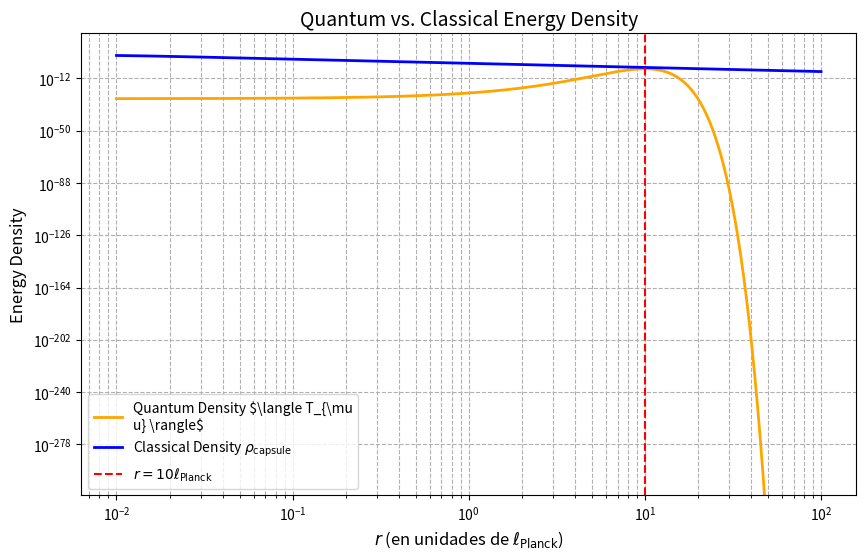

Here is the Python script that generated this plot:
import numpy as np
import matplotlib.pyplot as plt

# Configuración
r = np.logspace(-2, 2, 500)  # Escala logarítmica desde 0.01 hasta 100 (en unidades de ℓ_Planck)
rho_quantum = 1e-5 * np.exp(-(r - 10)**2 / 2)  # Densidad cuántica (pico en r=10ℓ_p)
rho_classical = 0.1 / (r**3 + 1e-6)           # Densidad clásica (∝ 1/r³)

# Gráfico
plt.figure(figsize=(10, 6))
plt.loglog(r, rho_quantum, 'orange', label='Quantum Density $\\langle T_{\\mu\nu} \\rangle$', linewidth=2)
plt.loglog(r, rho_classical, 'blue', label='Classical Density $\\rho_{\\text{capsule}}$', linewidth=2)
plt.axvline(x=10, color='red', linestyle='--', label='$r = 10\\ell_{\\text{Planck}}$')
plt.xlabel('$r$ (en unidades de $\\ell_{\\text{Planck}}$)', fontsize=12)
plt.ylabel('Energy Density', fontsize=12)
plt.title('Quantum vs. Classical Energy Density', fontsize=14)
plt.legend()
plt.grid(True, which="both", ls="--")
plt.savefig('Fig2_Quantum_Density.png', dpi=300, bbox_inches='tight')
plt.show()